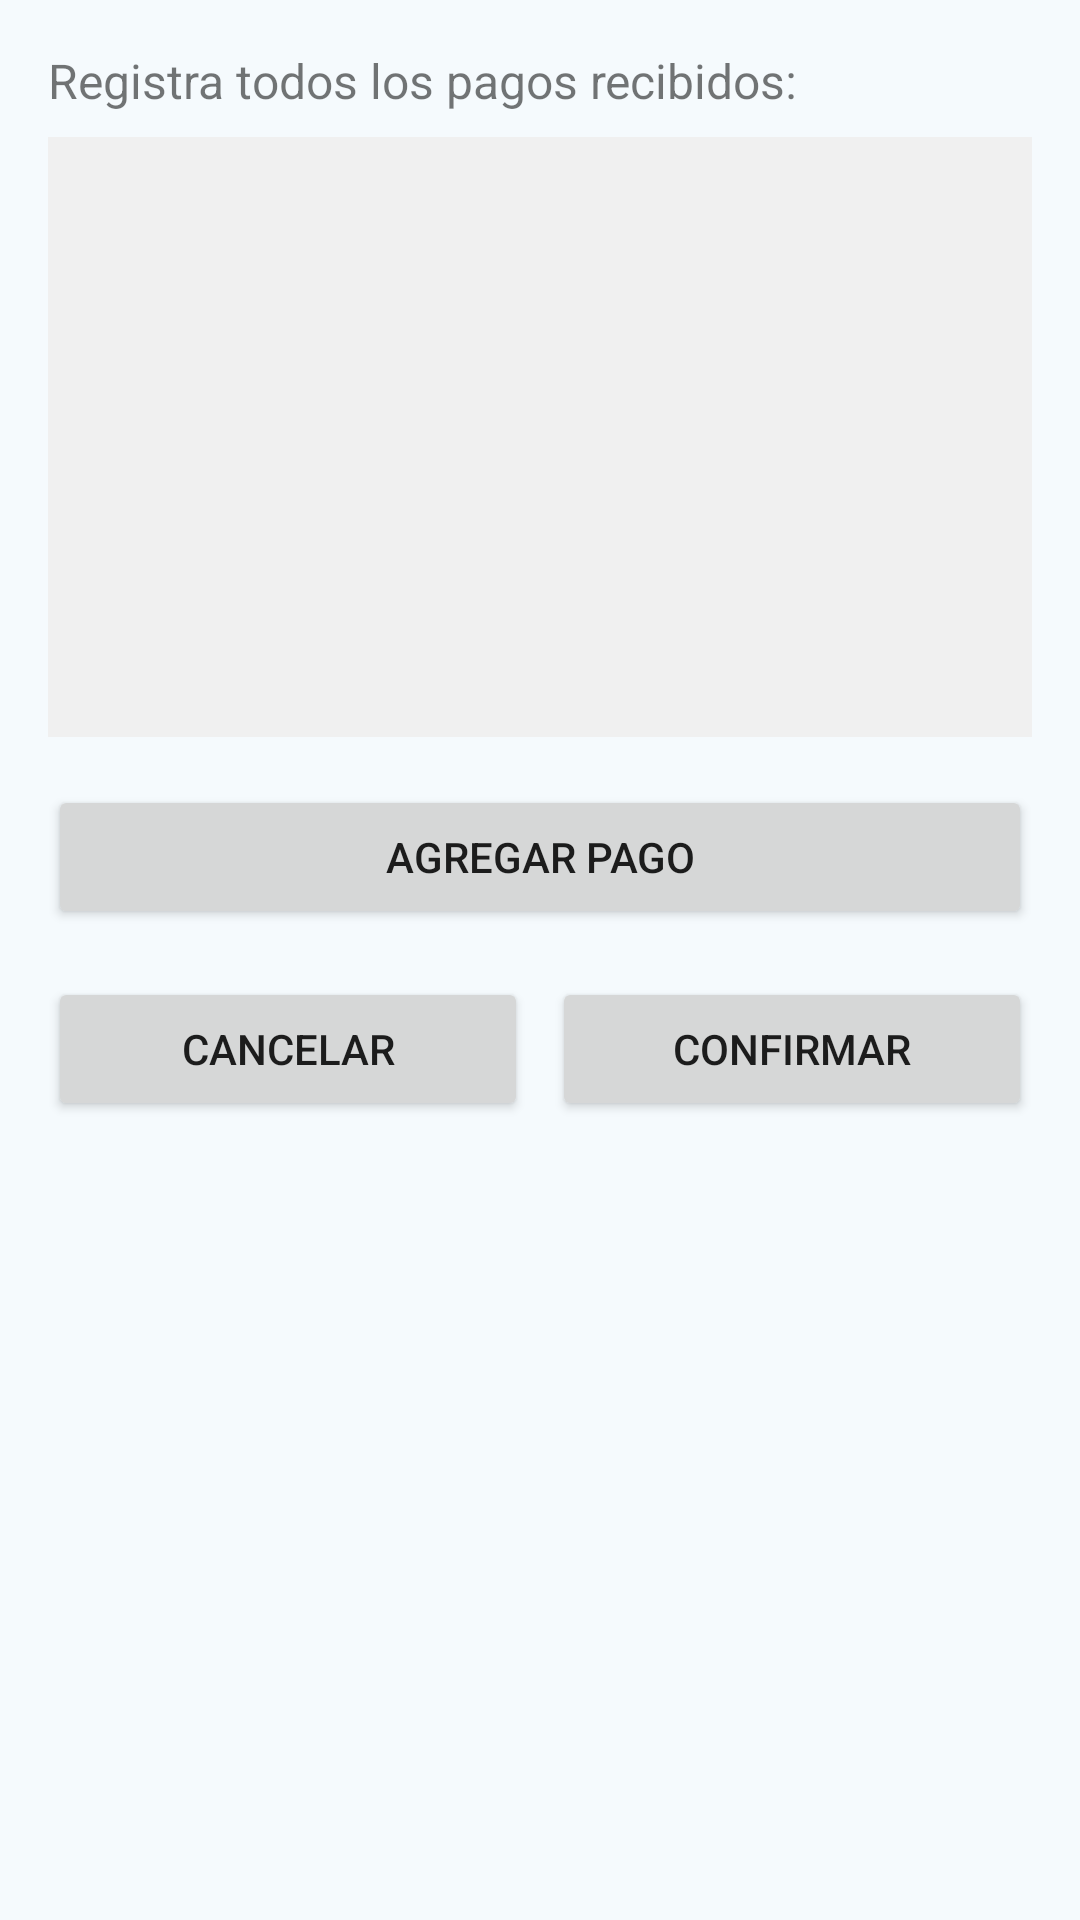

Android layout source for this screen:
<!-- AndroidManifest.xml: application theme Theme.Moto_version -->
<!-- res/layout/dialogo_confirmacion_pago.xml -->
<?xml version="1.0" encoding="utf-8"?>
<LinearLayout xmlns:android="http://schemas.android.com/apk/res/android"
    android:layout_width="match_parent"
    android:layout_height="wrap_content"
    android:orientation="vertical"
    android:padding="16dp">

    <TextView
        android:layout_width="match_parent"
        android:layout_height="wrap_content"
        android:text="Registra todos los pagos recibidos:"
        android:textSize="16sp"
        android:layout_marginBottom="8dp"/>

    <androidx.recyclerview.widget.RecyclerView
        android:id="@+id/recyclerPagos"
        android:layout_width="match_parent"
        android:layout_height="200dp"
        android:background="#F0F0F0"/>

    <Button
        android:id="@+id/btnAgregarPago"
        android:layout_width="match_parent"
        android:layout_height="wrap_content"
        android:text="Agregar Pago"
        android:layout_marginTop="16dp"/>

    <LinearLayout
        android:layout_width="match_parent"
        android:layout_height="wrap_content"
        android:orientation="horizontal"
        android:layout_marginTop="16dp">

        <Button
            android:id="@+id/btnCancelar"
            android:layout_width="0dp"
            android:layout_height="wrap_content"
            android:layout_weight="1"
            android:text="Cancelar"
            android:layout_marginEnd="4dp"/>

        <Button
            android:id="@+id/btnConfirmar"
            android:layout_width="0dp"
            android:layout_height="wrap_content"
            android:layout_weight="1"
            android:text="Confirmar"
            android:layout_marginStart="4dp"/>
    </LinearLayout>
</LinearLayout>
<!-- resources referenced by this layout -->
<resources>
  <color name="md_theme_primary">#07677F</color>
  <color name="md_theme_onPrimary">#FFFFFF</color>
  <color name="md_theme_primaryContainer">#B7EAFF</color>
  <color name="md_theme_onPrimaryContainer">#004E60</color>
  <color name="md_theme_secondary">#4C626A</color>
  <color name="md_theme_onSecondary">#FFFFFF</color>
  <color name="md_theme_secondaryContainer">#CFE6F1</color>
  <color name="md_theme_onSecondaryContainer">#344A52</color>
  <color name="md_theme_tertiary">#5A5C7E</color>
  <color name="md_theme_onTertiary">#FFFFFF</color>
  <color name="md_theme_tertiaryContainer">#E0E0FF</color>
  <color name="md_theme_onTertiaryContainer">#424465</color>
  <color name="md_theme_error">#BA1A1A</color>
  <color name="md_theme_onError">#FFFFFF</color>
  <color name="md_theme_errorContainer">#FFDAD6</color>
  <color name="md_theme_onErrorContainer">#93000A</color>
  <color name="md_theme_background">#F5FAFD</color>
  <color name="md_theme_onBackground">#171C1F</color>
  <color name="md_theme_surface">#F5FAFD</color>
  <color name="md_theme_onSurface">#171C1F</color>
  <color name="md_theme_surfaceVariant">#DBE4E8</color>
  <color name="md_theme_onSurfaceVariant">#40484C</color>
  <color name="md_theme_outline">#70787C</color>
  <color name="md_theme_outlineVariant">#BFC8CC</color>
  <color name="md_theme_inverseSurface">#2C3134</color>
  <color name="md_theme_inverseOnSurface">#EDF1F4</color>
  <color name="md_theme_inversePrimary">#88D1EC</color>
  <color name="md_theme_primaryFixed">#B7EAFF</color>
  <color name="md_theme_onPrimaryFixed">#001F28</color>
  <color name="md_theme_primaryFixedDim">#88D1EC</color>
  <color name="md_theme_onPrimaryFixedVariant">#004E60</color>
  <color name="md_theme_secondaryFixed">#CFE6F1</color>
  <color name="md_theme_onSecondaryFixed">#071E26</color>
  <color name="md_theme_secondaryFixedDim">#B3CAD4</color>
  <color name="md_theme_onSecondaryFixedVariant">#344A52</color>
  <color name="md_theme_tertiaryFixed">#E0E0FF</color>
  <color name="md_theme_onTertiaryFixed">#171937</color>
  <color name="md_theme_tertiaryFixedDim">#C3C3EB</color>
  <color name="md_theme_onTertiaryFixedVariant">#424465</color>
  <color name="md_theme_surfaceDim">#D6DBDE</color>
  <color name="md_theme_surfaceBright">#F5FAFD</color>
  <color name="md_theme_surfaceContainerLowest">#FFFFFF</color>
  <color name="md_theme_surfaceContainerLow">#EFF4F7</color>
  <color name="md_theme_surfaceContainer">#EAEFF1</color>
  <color name="md_theme_surfaceContainerHigh">#E4E9EC</color>
  <color name="md_theme_surfaceContainerHighest">#DEE3E6</color>
</resources>
